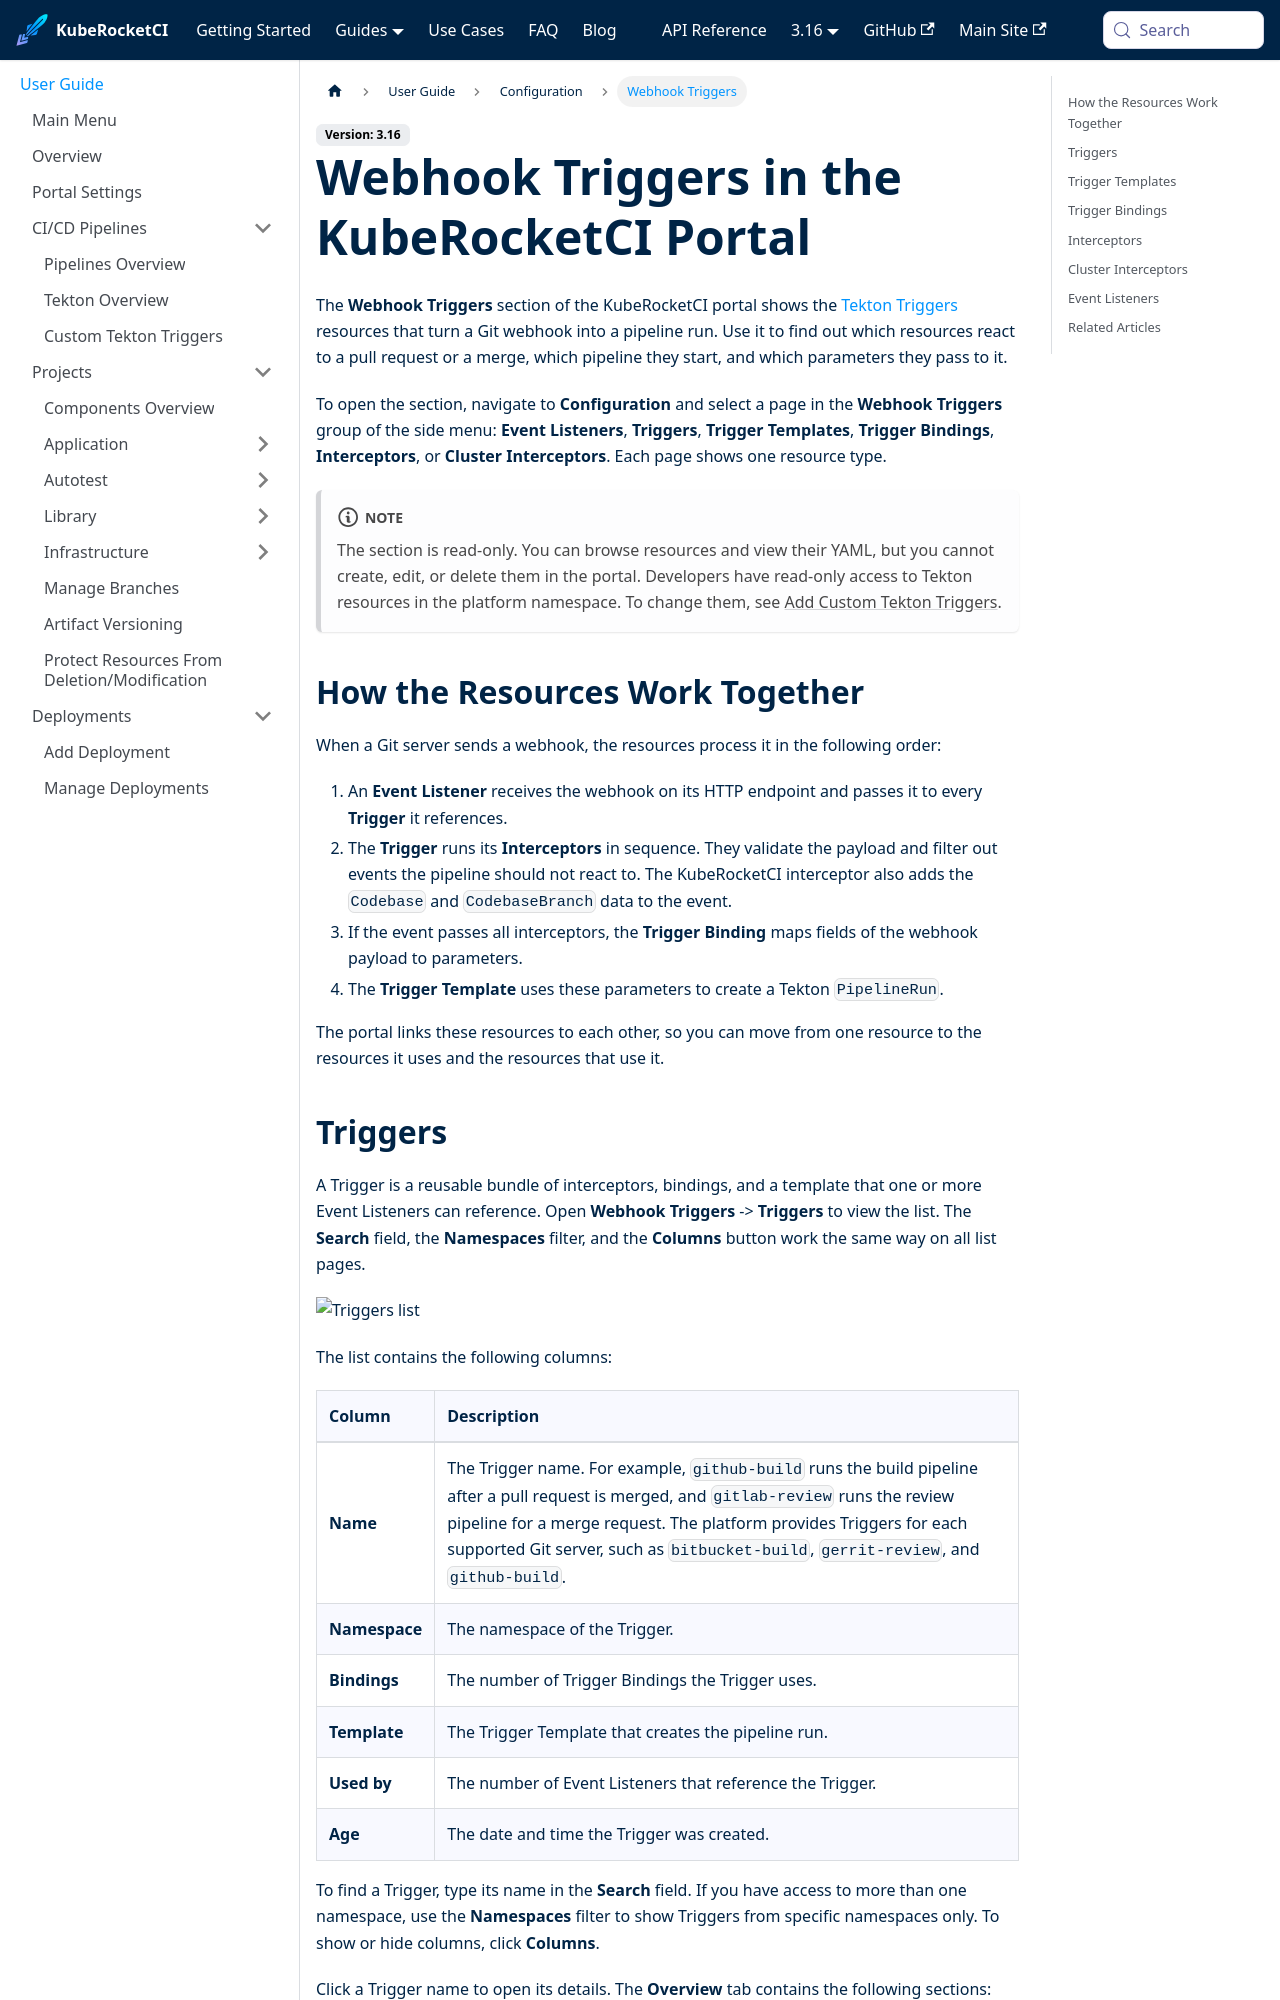

repository: KubeRocketCI/docs · page: docs/user-guide/webhook-triggers.html · generator: docusaurus

---
title: "Webhook Triggers in the KubeRocketCI Portal"
sidebar_label: Webhook Triggers
description: "Inspect the Tekton Triggers resources that start CI pipelines from Git webhooks: Triggers, Trigger Templates, Trigger Bindings, Interceptors, Cluster Interceptors, and Event Listeners."
---
<!-- markdownlint-disable MD025 -->

# Webhook Triggers in the KubeRocketCI Portal

<head>
  <link rel="canonical" href="https://docs.kuberocketci.io/docs/user-guide/webhook-triggers" />
</head>

The **Webhook Triggers** section of the KubeRocketCI portal shows the [Tekton Triggers](https://tekton.dev/docs/triggers/) resources that turn a Git webhook into a pipeline run. Use it to find out which resources react to a pull request or a merge, which pipeline they start, and which parameters they pass to it.

To open the section, navigate to **Configuration** and select a page in the **Webhook Triggers** group of the side menu: **Event Listeners**, **Triggers**, **Trigger Templates**, **Trigger Bindings**, **Interceptors**, or **Cluster Interceptors**. Each page shows one resource type.

:::note
The section is read-only. You can browse resources and view their YAML, but you cannot create, edit, or delete them in the portal. Developers have read-only access to Tekton resources in the platform namespace. To change them, see [Add Custom Tekton Triggers](customize-ci-triggers.md).
:::

## How the Resources Work Together

When a Git server sends a webhook, the resources process it in the following order:

1. An **Event Listener** receives the webhook on its HTTP endpoint and passes it to every **Trigger** it references.
2. The **Trigger** runs its **Interceptors** in sequence. They validate the payload and filter out events the pipeline should not react to. The KubeRocketCI interceptor also adds the `Codebase` and `CodebaseBranch` data to the event.
3. If the event passes all interceptors, the **Trigger Binding** maps fields of the webhook payload to parameters.
4. The **Trigger Template** uses these parameters to create a Tekton `PipelineRun`.

The portal links these resources to each other, so you can move from one resource to the resources it uses and the resources that use it.
